Run: headless pygame with SDL's dummy video driver; simulated clock (each Clock.tick advances the game by its frame time, no real sleeping); random seed 0; keys injected as events and as key.get_pressed() state; mouse plan: one left click at the window centre at the start of phase 2, then a move to the lower-right quarter at the start of phase 3.
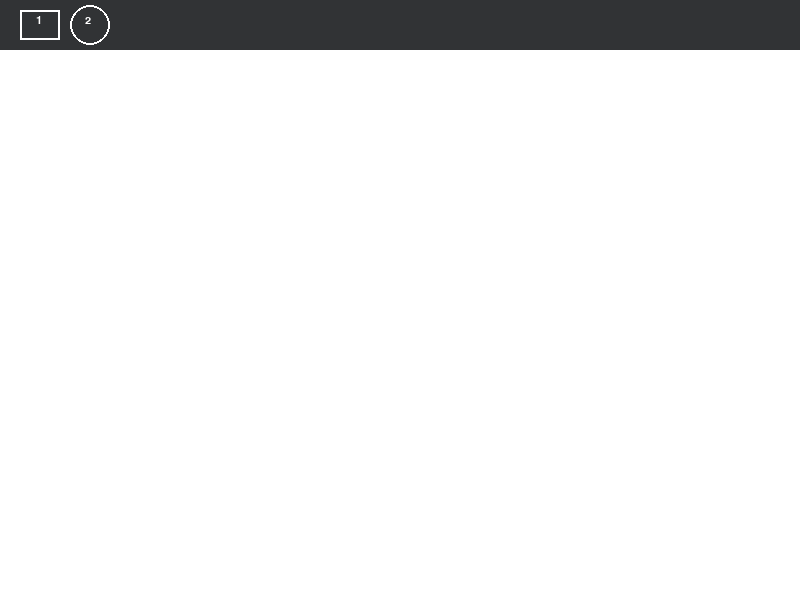
Frame 1 of 4 · flips 1–60 · no input
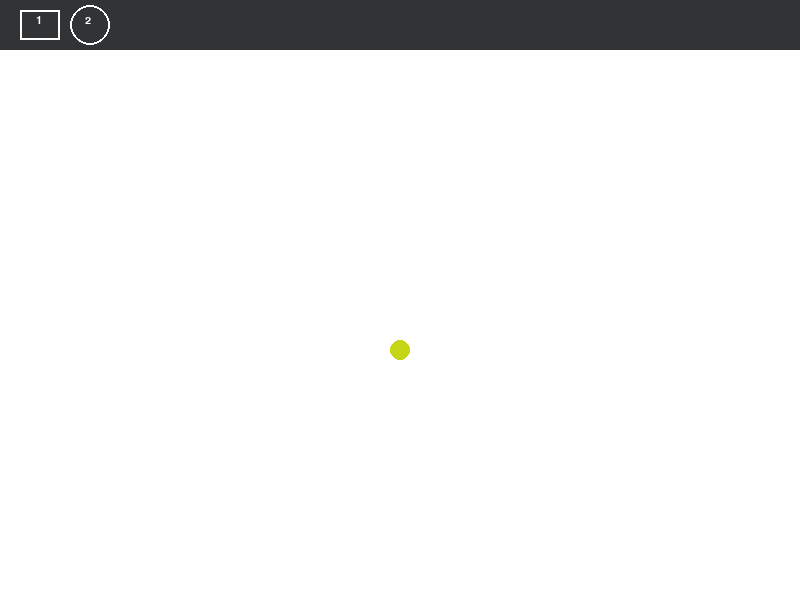
Frame 2 of 4 · flips 61–180 · clicked the window centre · tapped SPACE, RETURN · held RIGHT (→), D
Frame 3 of 4 · flips 181–300 · moved the mouse to the lower-right quarter · held DOWN (↓), S · screen unchanged from frame 2, image omitted
Frame 4 of 4 · flips 301–420 · held LEFT (←), A, UP (↑), W · screen unchanged from frame 3, image omitted

The pygame program that drew these frames:

# Paint
import pygame, random
import os

pygame.init()

# (x1, y1), (x2, y2)
# A = y2 - y1
# B = x1 - x2
# C = x2 * y1 - x1 * y2
# Ax + By + C = 0
# (x - x1) / (x2 - x1) = (y - y1) / (y2 - y1)

def drawLine(screen, start, end, width, color):
    x1 = start[0]
    y1 = start[1]
    x2 = end[0]
    y2 = end[1]

    dx = abs(x1 - x2)
    dy = abs(y1 - y2)

    A = y2 - y1
    B = x1 - x2
    C = x2 * y1 - x1 * y2

    if dx > dy:
        if x1 > x2:
            x1, x2 = x2, x1
            y1, y2 = y2, y1

        for x in range(x1, x2):
            y = (-C - A * x) / B
            pygame.draw.circle(screen, color, (x, y), width)
    else:
        if y1 > y2:
            x1, x2 = x2, x1
            y1, y2 = y2, y1
        for y in range(y1, y2):
            x = (-C - B * y) / A
            pygame.draw.circle(screen, color, (x, y), width)

screen = pygame.display.set_mode((800, 600))
background = pygame.Surface((800,600))
background.fill((255,255,255))
screen.blit(background,(0,0))   

def main():
    
    mode = 'random'
    draw_on = False
    clear_on = False
    save = False
    last_pos = (0, 0)
    color = (255, 128, 0)
    radius = 10 
    font_big = pygame.font.Font(None , 20)
    font_small = pygame.font.Font(None , 16)

    colors = {
        'red': (255, 0, 0),
        'blue': (0, 0, 255),
        'green': (0, 255, 0)
    }
    tool = 1
    while True:
        rect_pos = pygame.Rect(20,10,40,30)
        rx,ry = pygame.mouse.get_pos()
        for event in pygame.event.get():
            if event.type == pygame.QUIT:
                return   
            if event.type == pygame.KEYDOWN:
                # SAVE IMAGE
                if event.key == pygame.K_ESCAPE:                     
                    save = True
                if event.key == pygame.K_y and save:    
                    pygame.image.save(background,os.path.join("images","saved_3.BMP"))
                    return
                if event.key == pygame.K_n and save:
                    return      
                #CHANGE COLOR         
                if event.key == pygame.K_r:
                    mode = 'red'  
                if event.key == pygame.K_b:
                    mode = 'blue'
                if event.key == pygame.K_g:
                    mode = 'green'
                if event.key == pygame.K_UP:
                    radius += 1
                if event.key == pygame.K_DOWN:
                    radius -= 1
                #RECTANGLE AND CIRCLE
                if event.key == pygame.K_e: # Оширгиш
                    tool = 0
                if event.key == pygame.K_d: #Обычная кисть
                    tool = 1
                if event.key == pygame.K_1:
                    tool = 2
                if event.key == pygame.K_2:
                    tool = 3       
            if event.type == pygame.MOUSEBUTTONDOWN:
                if tool == 0:
                    #if event.button == 3:                                    #RUBBER
                    pygame.draw.circle(background,(255,255,255), event.pos, radius)
                    clear_on = True
                if tool == 1:
                    if mode == 'random':
                        color = (random.randrange(256), random.randrange(256), random.randrange(256))
                    else:
                        color = colors[mode]
                    pygame.draw.circle(background, color, event.pos, radius)
                    draw_on = True
                if tool == 2:
                    drawRectangle(color,event.pos[0],event.pos[1],radius * 2, radius * 2)
                    draw_on = True
                if tool == 3:
                    drawCircle(color,event.pos[0],event.pos[1],radius) 
                    draw_on = True
            if event.type == pygame.MOUSEBUTTONUP:
                draw_on = False
                clear_on = False

            if event.type == pygame.MOUSEMOTION:
                if tool == 0 :
                    if clear_on:
                        drawLine(background, last_pos, event.pos, radius,(255,255,255))   
                elif tool == 1:
                    if draw_on:
                        drawLine(background, last_pos, event.pos, radius, color)
                        # pygame.draw.circle(screen, color, event.pos, radius)
                elif tool == 2:
                    if draw_on:   
                        drawRectangle(color,event.pos[0],event.pos[1],radius * 2, radius * 2)
                elif tool == 3:
                    if draw_on:
                        drawCircle(color,event.pos[0],event.pos[1],radius)
                        
                last_pos = event.pos 
        screen.fill((49,51,53))
        if save:
            pygame.draw.rect(screen,(255,255,255),(650,5,150,40))
            text = font_big.render("Do you want to save ?", True,(0,0,0))
            text_yes = font_small.render("type y if yes", True,(0,0,0))
            text_no = font_small.render("type n if no", True,(0,0,0))
            screen.blit(text,(655,10))
            screen.blit(text_yes,(655,20))
            screen.blit(text_no,(655,32))

        pygame.draw.rect(screen,(255,255,255),rect_pos,2) 
        pygame.draw.circle(screen,(255,255,255),(90,25),20,2)
        
        text = font_small.render("     1  ", True, (255,255,255))
        screen.blit(text,(21,15))
        text = font_small.render("     2  ", True, (255,255,255))
        screen.blit(text,(70,15))
        
        screen.blit(background,(0,50))            
        pygame.display.flip()
        

    pygame.quit()


def drawRectangle( color, x, y, w, h):
    pygame.draw.rect(background, color, [x - w/2 , y - h / 2, w, h], 5)
def drawCircle( color, x, y,rad):
    pygame.draw.circle(background, color, (x, y), rad, 3)

main()
